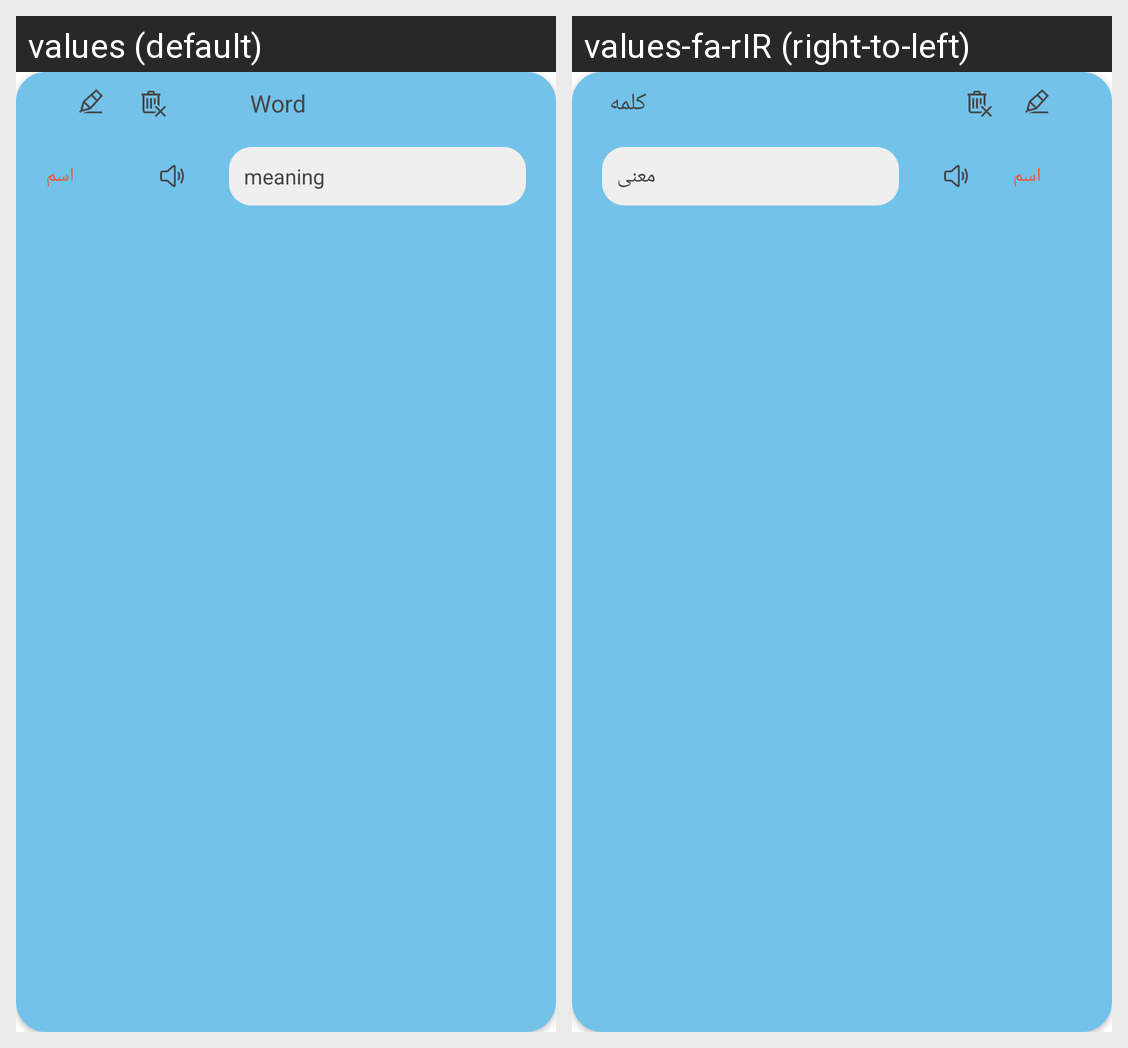

Strings drawn on this Android screen and how each of the app's shown locales translates them:
Android screen res/layout/words_layout.xml rendered under 2 locales, left to right: values (default), values-fa-rIR (right-to-left). Device: Nexus 5 (rendered at 1080×1920; each locale shown at half size, 540×960, under a caption strip naming it); theme MinDic.
Strings drawn on this screen, with the default value and each locale's value (text and hints the layout hard-codes, and strings that could not be matched under every locale, appear in the picture but are not listed):

word
  values: Word
  values-fa-rIR: کلمه

mean
  values: meaning
  values-fa-rIR: معنی
